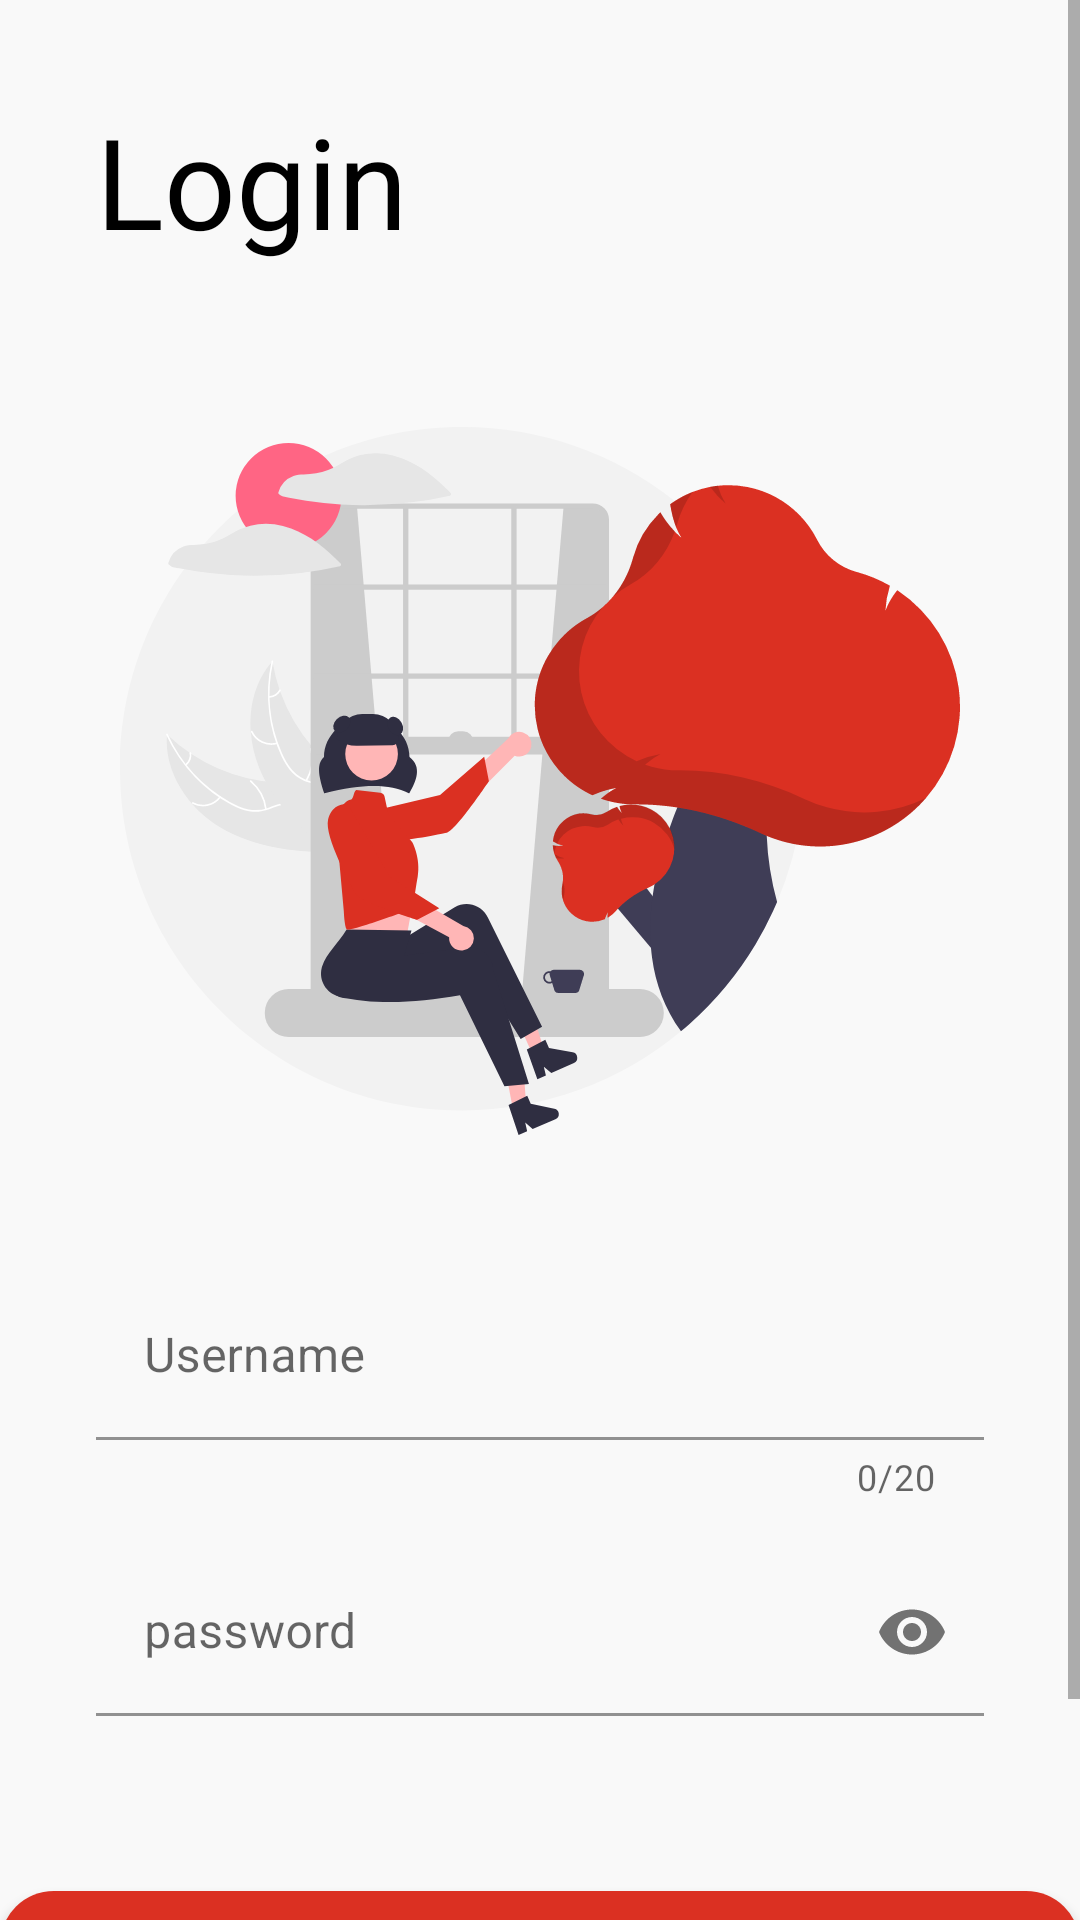

Android layout source for this screen:
<!-- AndroidManifest.xml: application theme Theme.Fakestore -->
<!-- res/layout/fragment_login.xml -->
<?xml version="1.0" encoding="utf-8"?>
<layout xmlns:android="http://schemas.android.com/apk/res/android"
    xmlns:app="http://schemas.android.com/apk/res-auto"
    xmlns:tools="http://schemas.android.com/tools">

    <data>

    </data>

    <ScrollView
        android:layout_width="match_parent"
        android:layout_height="match_parent"
        tools:context=".ui.fragment.login.LoginFragment">
<androidx.constraintlayout.widget.ConstraintLayout
    android:layout_width="match_parent"
    android:layout_height="match_parent">

    <TextView
        android:id="@+id/textView2"
        android:layout_width="wrap_content"
        android:layout_height="wrap_content"
        android:layout_marginStart="32dp"
        android:layout_marginTop="32dp"
        android:fontFamily="@font/alfa_slab_one"
        android:text="Login"

        android:textColor="@color/black"
        android:textSize="42sp"
        app:layout_constraintEnd_toEndOf="parent"
        app:layout_constraintHorizontal_bias="0.0"
        app:layout_constraintStart_toStartOf="parent"
        app:layout_constraintTop_toTopOf="parent" />

    <com.google.android.material.textfield.TextInputLayout
        android:id="@+id/til_username"
        android:layout_width="match_parent"
        android:layout_height="wrap_content"
        android:layout_marginHorizontal="32dp"
        android:layout_marginTop="24dp"
        android:hint="@string/username"
        app:counterEnabled="true"
        app:counterMaxLength="20"
        app:errorEnabled="true"
        app:layout_constraintBottom_toBottomOf="parent"
        app:layout_constraintEnd_toEndOf="parent"
        app:layout_constraintStart_toStartOf="parent"
        app:layout_constraintTop_toBottomOf="@+id/imageView3"
        app:layout_constraintVertical_bias="0.0">

        <com.google.android.material.textfield.TextInputEditText
            android:id="@+id/et_username"
            android:layout_width="match_parent"
            android:layout_height="match_parent"
            android:background="@android:color/transparent" />

    </com.google.android.material.textfield.TextInputLayout>


    <com.google.android.material.textfield.TextInputLayout
        android:id="@+id/til_password"
        android:layout_width="match_parent"
        android:layout_height="wrap_content"
        android:layout_marginHorizontal="32dp"
        android:layout_marginTop="16dp"
        android:hint="@string/password"
        app:errorEnabled="true"
        app:layout_constraintEnd_toEndOf="parent"
        app:layout_constraintStart_toStartOf="parent"
        app:layout_constraintTop_toBottomOf="@+id/til_username"
        app:passwordToggleEnabled="true">

        <com.google.android.material.textfield.TextInputEditText
            android:id="@+id/et_password"
            android:layout_width="match_parent"
            android:layout_height="match_parent"
            android:inputType="textPassword"
            android:background="@android:color/transparent" />

    </com.google.android.material.textfield.TextInputLayout>


    <com.google.android.material.button.MaterialButton
        android:id="@+id/materialButton"
        style="@style/customMaterialButton"
        android:layout_width="match_parent"
        android:layout_height="wrap_content"
        android:layout_marginTop="32dp"
        android:text="@string/login"
        app:layout_constraintEnd_toEndOf="parent"
        app:layout_constraintStart_toStartOf="parent"
        app:layout_constraintTop_toBottomOf="@+id/til_password" />

    <ImageView
        android:id="@+id/imageView3"
        android:layout_width="280dp"
        android:layout_height="280dp"
        android:layout_marginTop="32dp"
        app:layout_constraintEnd_toEndOf="parent"
        app:layout_constraintStart_toStartOf="parent"
        app:layout_constraintTop_toBottomOf="@+id/textView2"
        android:src="@drawable/login_image" />

    <TextView
        android:id="@+id/tv_signup"
        android:layout_width="match_parent"
        android:layout_height="wrap_content"
        android:layout_marginTop="32dp"
        android:text="@string/don_t_have_an_account_yet_sign_up"
        android:textAlignment="center"
        app:layout_constraintEnd_toEndOf="parent"
        app:layout_constraintStart_toStartOf="parent"
        app:layout_constraintTop_toBottomOf="@+id/materialButton" />

</androidx.constraintlayout.widget.ConstraintLayout>

    </ScrollView>
</layout>
<!-- resources referenced by this layout -->
<resources>
  <color name="black">#FF000000</color>
  <!-- drawable login_image: vector/xml drawable (drawable, 26024 chars, omitted) -->
  <string name="don_t_have_an_account_yet_sign_up">Don\'t have an account yet? Sign Up</string>
  <string name="login">Login</string>
  <string name="password">password</string>
  <string name="username">Username</string>
  <style name="customMaterialButton" parent="Widget.MaterialComponents.Button">
          <item name="cornerRadius">40dp</item>
          <item name="android:layout_height">@dimen/_45sdp</item>
          <item name="android:layout_marginHorizontal">@dimen/_18sdp</item>
      </style>
  <style name="Theme.Fakestore" parent="Theme.MaterialComponents.Light.NoActionBar">
          
          <item name="colorPrimary">@color/red</item>
          <item name="colorPrimaryVariant">@color/red</item>
          <item name="colorOnPrimary">@color/white</item>
          <item name="colorPrimaryDark">@color/white</item>
          
          <item name="colorSecondary">@color/teal_200</item>
          <item name="colorSecondaryVariant">@color/teal_700</item>
          <item name="colorOnSecondary">@color/black</item>
          
  
          
          <item name="colorOnBackground">@color/black</item>
          <item name="backgroundColor">@color/off_white</item>
          <item name="android:windowBackground">@color/off_white</item>
  
          <item name="android:windowLightStatusBar">true</item>
      </style>
  <color name="red">#DB3022</color>
  <color name="white">#FFFFFFFF</color>
  <color name="teal_200">#FF03DAC5</color>
  <color name="teal_700">#FF018786</color>
  <color name="off_white">#F9F9F9</color>
</resources>
